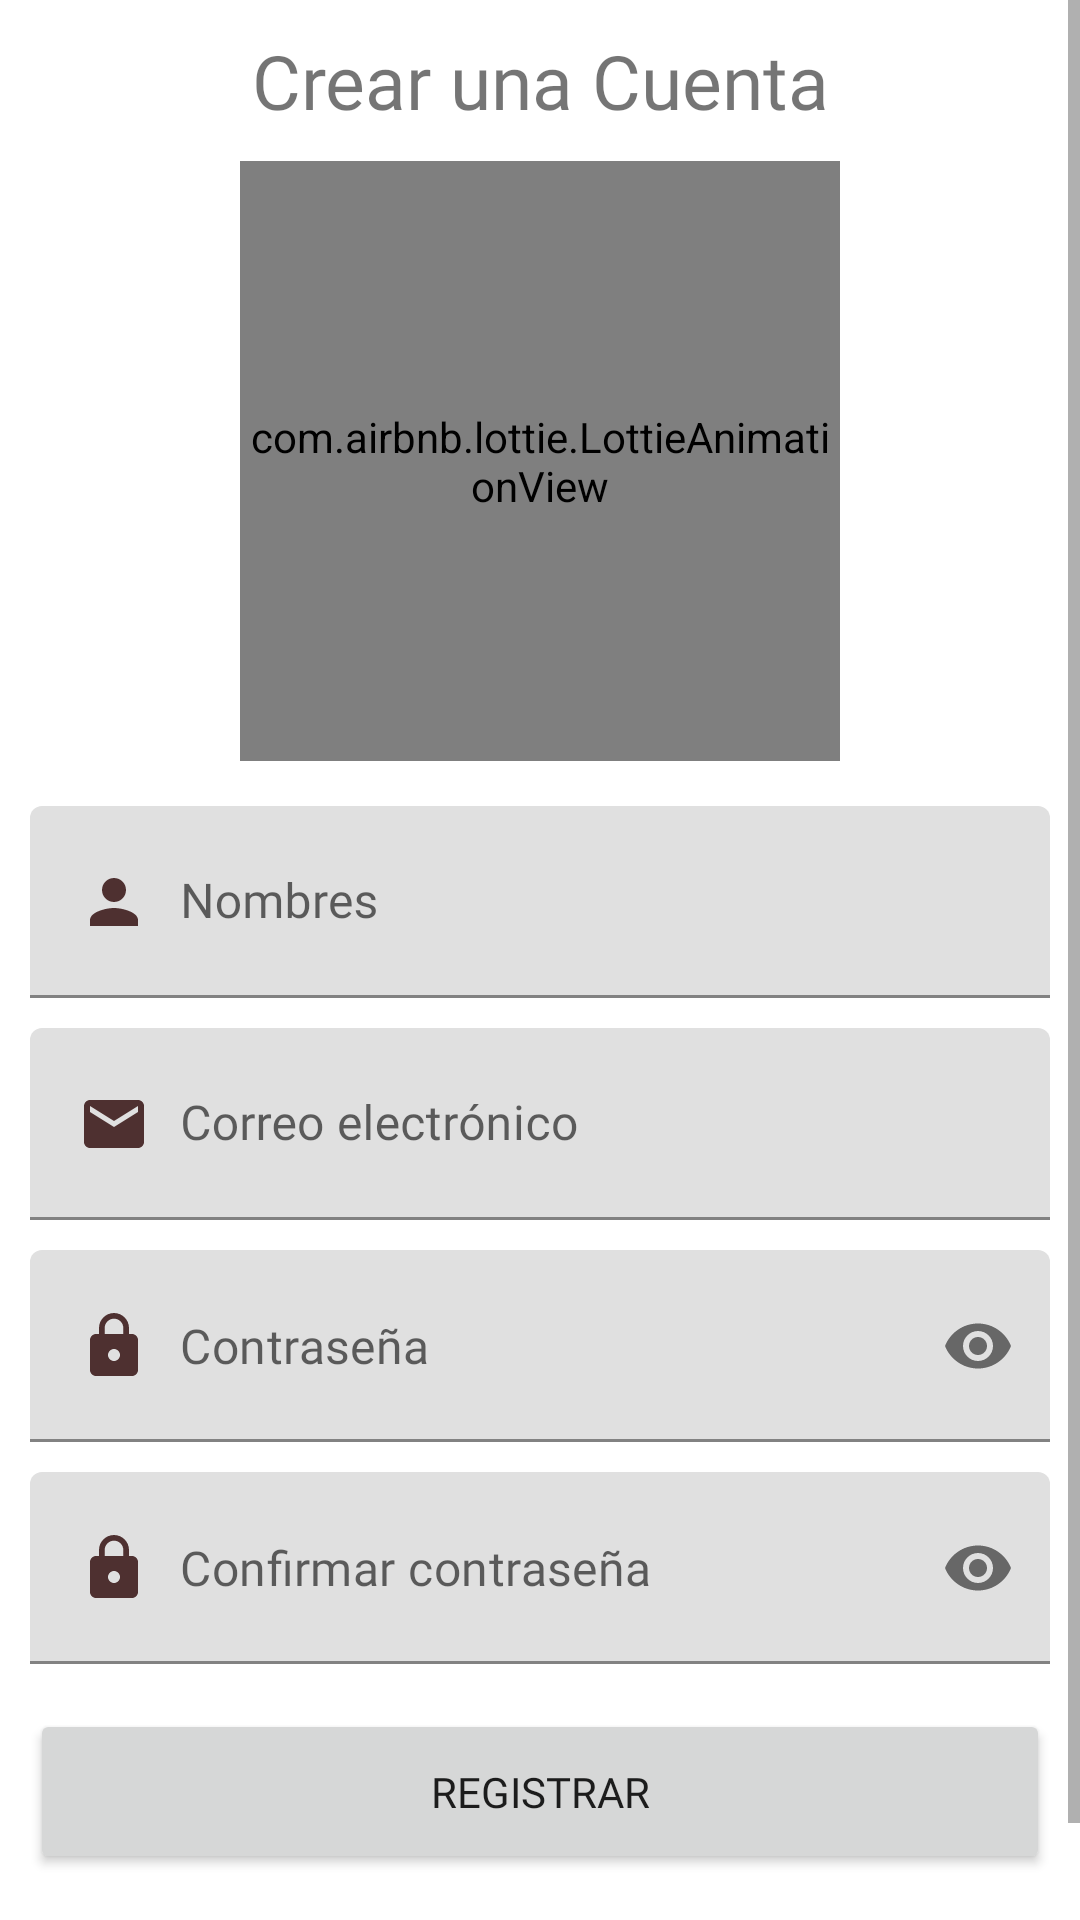

The Android layout XML behind this screen, and the referenced resources:
<!-- AndroidManifest.xml: application theme Theme.Agenda -->
<!-- res/layout/activity_registro.xml -->
<?xml version="1.0" encoding="utf-8"?>
<ScrollView
    xmlns:android="http://schemas.android.com/apk/res/android"
    xmlns:app="http://schemas.android.com/apk/res-auto"
    xmlns:tools="http://schemas.android.com/tools"
    android:layout_width="match_parent"
    android:layout_height="match_parent"
    tools:context=".Registro">

    <androidx.appcompat.widget.LinearLayoutCompat
        android:layout_width="match_parent"
        android:layout_height="wrap_content"
        android:padding="10dp"
        android:orientation="vertical">

        <TextView
            android:text="@string/CrearCuentaTXT"
            android:layout_width="match_parent"
            android:layout_height="wrap_content"
            android:fontFamily="@font/worksans"
            android:textSize="25sp"
            android:gravity="center"/>

        
        <com.airbnb.lottie.LottieAnimationView
            android:layout_width="200dp"
            android:layout_height="200dp"
            app:lottie_autoPlay="true"
            app:lottie_fileName="registro.json"
            app:lottie_imageAssetsFolder="assets"
            app:lottie_loop="true"
            android:layout_gravity="center"
            android:layout_marginTop="10dp"/>

        <com.google.android.material.textfield.TextInputLayout
            android:layout_width="match_parent"
            android:layout_height="wrap_content"
            android:layout_marginTop="15dp">

            <EditText
                android:id="@+id/NombreEt"
                android:hint="@string/NombreEt"
                android:inputType="textPersonName|textCapWords"
                android:fontFamily="@font/worksans"
                android:padding="20dp"
                android:drawablePadding="10dp"
                android:drawableStart="@drawable/icono_nombres"
                android:layout_width="match_parent"
                android:layout_height="wrap_content"/>

        </com.google.android.material.textfield.TextInputLayout>

        <com.google.android.material.textfield.TextInputLayout
            android:layout_width="match_parent"
            android:layout_height="wrap_content"
            android:layout_marginTop="10dp">

            <EditText
                android:id="@+id/CorreoEt"
                android:hint="@string/CorreoEt"
                android:inputType="textEmailAddress"
                android:fontFamily="@font/worksans"
                android:padding="20dp"
                android:drawablePadding="10dp"
                android:drawableStart="@drawable/icono_correo"
                android:layout_width="match_parent"
                android:layout_height="wrap_content"/>

        </com.google.android.material.textfield.TextInputLayout>

        <com.google.android.material.textfield.TextInputLayout
            android:layout_width="match_parent"
            android:layout_height="wrap_content"
            android:layout_marginTop="10dp"
            app:passwordToggleEnabled="true"
            app:hintEnabled="false">

            <EditText
                android:id="@+id/ContraseñaEt"
                android:hint="@string/ContraseñaEt"
                android:inputType="textPassword"
                android:fontFamily="@font/worksans"
                android:padding="20dp"
                android:drawablePadding="10dp"
                android:drawableStart="@drawable/icono_password"
                android:layout_width="match_parent"
                android:layout_height="wrap_content"/>


        </com.google.android.material.textfield.TextInputLayout>

        <com.google.android.material.textfield.TextInputLayout
            android:layout_width="match_parent"
            android:layout_height="wrap_content"
            android:layout_marginTop="10dp"
            app:passwordToggleEnabled="true"
            app:hintEnabled="false">

            <EditText
                android:id="@+id/ConfirmarContraseñaEt"
                android:hint="@string/ConfirmarContraseñaEt"
                android:inputType="textPassword"
                android:fontFamily="@font/worksans"
                android:padding="20dp"
                android:drawablePadding="10dp"
                android:drawableStart="@drawable/icono_password"
                android:layout_width="match_parent"
                android:layout_height="wrap_content"/>


        </com.google.android.material.textfield.TextInputLayout>

        <Button
            android:id="@+id/RegistrarUsuario"
            android:text="@string/RegistrarUsuario"
            android:layout_marginTop="15dp"
            android:fontFamily="@font/worksans"
            android:padding="18dp"
            android:layout_width="match_parent"
            android:layout_height="wrap_content"
            />

        <TextView
            android:id="@+id/TengounacuentaTXT"
            android:text="@string/TengounacuentaTXT"
            android:fontFamily="@font/worksans"
            android:textSize="18sp"
            android:layout_gravity="center"
            android:textStyle="bold"
            android:layout_marginTop="15dp"
            android:layout_width="wrap_content"
            android:layout_height="wrap_content"/>

    </androidx.appcompat.widget.LinearLayoutCompat>

</ScrollView>
<!-- resources referenced by this layout -->
<resources>
  <!-- drawable icono_correo (drawable) -->
  <vector android:height="24dp" android:tint="#4E3030"
      android:viewportHeight="24" android:viewportWidth="24"
      android:width="24dp" xmlns:android="http://schemas.android.com/apk/res/android">
      <path android:fillColor="@android:color/white" android:pathData="M20,4L4,4c-1.1,0 -1.99,0.9 -1.99,2L2,18c0,1.1 0.9,2 2,2h16c1.1,0 2,-0.9 2,-2L22,6c0,-1.1 -0.9,-2 -2,-2zM20,8l-8,5 -8,-5L4,6l8,5 8,-5v2z"/>
  </vector>
  <!-- drawable icono_nombres (drawable) -->
  <vector android:height="24dp" android:tint="#4E3030"
      android:viewportHeight="24" android:viewportWidth="24"
      android:width="24dp" xmlns:android="http://schemas.android.com/apk/res/android">
      <path android:fillColor="@android:color/white" android:pathData="M12,12c2.21,0 4,-1.79 4,-4s-1.79,-4 -4,-4 -4,1.79 -4,4 1.79,4 4,4zM12,14c-2.67,0 -8,1.34 -8,4v2h16v-2c0,-2.66 -5.33,-4 -8,-4z"/>
  </vector>
  <!-- drawable icono_password (drawable) -->
  <vector android:height="24dp" android:tint="#4E3030"
      android:viewportHeight="24" android:viewportWidth="24"
      android:width="24dp" xmlns:android="http://schemas.android.com/apk/res/android">
      <path android:fillColor="@android:color/white" android:pathData="M18,8h-1L17,6c0,-2.76 -2.24,-5 -5,-5S7,3.24 7,6v2L6,8c-1.1,0 -2,0.9 -2,2v10c0,1.1 0.9,2 2,2h12c1.1,0 2,-0.9 2,-2L20,10c0,-1.1 -0.9,-2 -2,-2zM12,17c-1.1,0 -2,-0.9 -2,-2s0.9,-2 2,-2 2,0.9 2,2 -0.9,2 -2,2zM15.1,8L8.9,8L8.9,6c0,-1.71 1.39,-3.1 3.1,-3.1 1.71,0 3.1,1.39 3.1,3.1v2z"/>
  </vector>
  <string name="CorreoEt">Correo electrónico</string>
  <string name="CrearCuentaTXT">Crear una Cuenta</string>
  <string name="NombreEt">Nombres</string>
  <string name="RegistrarUsuario">Registrar</string>
  <string name="TengounacuentaTXT">Tengo una cuenta</string>
  <style name="Theme.Agenda" parent="Theme.MaterialComponents.DayNight.DarkActionBar">
          
          <item name="colorPrimary">@color/colorPrimary</item>
          <item name="colorPrimaryVariant">@color/colorPrimaryDark</item>
          <item name="colorOnPrimary">@color/white</item>
          
          <item name="colorSecondary">@color/teal_200</item>
          <item name="colorSecondaryVariant">@color/teal_700</item>
          <item name="colorOnSecondary">@color/colorPrimaryDark</item>
          
          <item name="android:statusBarColor">?attr/colorPrimaryVariant</item>
          
      </style>
  <color name="colorPrimary">#00897b</color>
  <color name="colorPrimaryDark">#005b4f</color>
  <color name="white">#FFFFFFFF</color>
  <color name="teal_200">#FF03DAC5</color>
  <color name="teal_700">#FF018786</color>
</resources>
